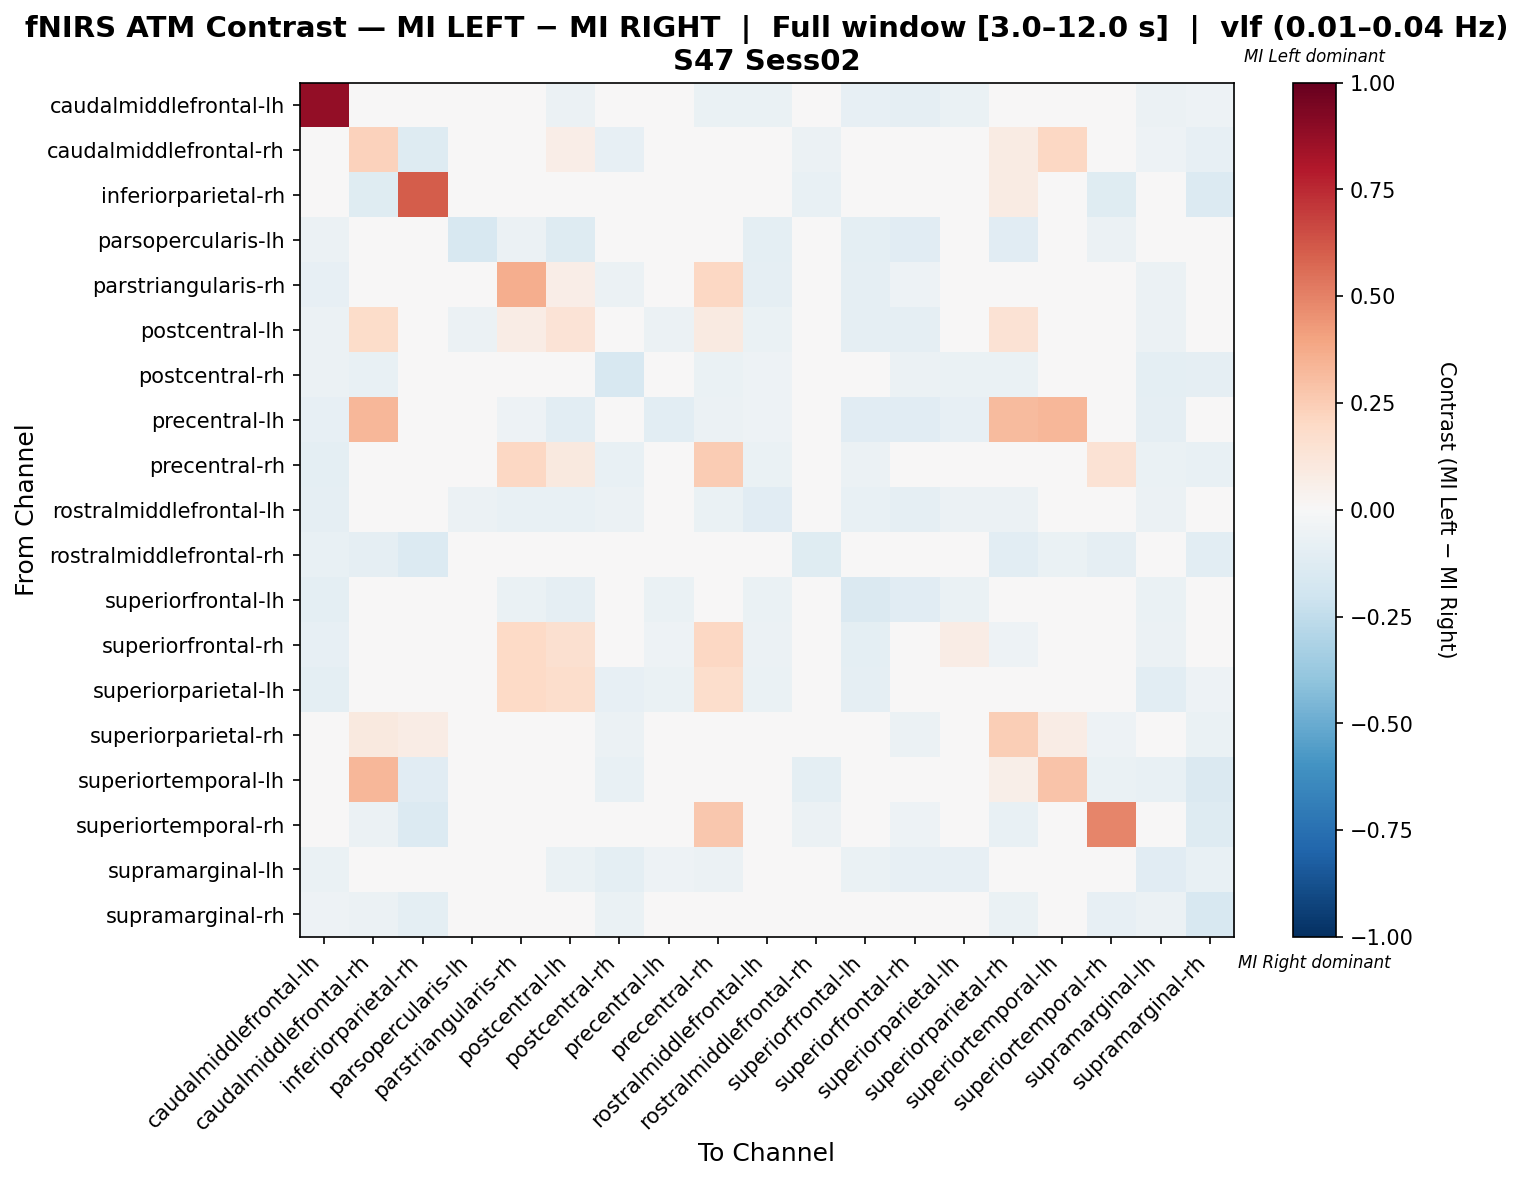

The file beside this chart, header and first rows:
, caudalmiddlefrontal-lh, caudalmiddlefrontal-rh, inferiorparietal-rh, parsopercularis-lh, parstriangularis-rh, postcentral-lh, postcentral-rh, precentral-lh, precentral-rh, rostralmiddlefrontal-lh, rostralmiddlefrontal-rh, superiorfrontal-lh, superiorfrontal-rh, superiorparietal-lh, superiorparietal-rh, superiortemporal-lh, superiortemporal-rh, supramarginal-lh, supramarginal-rh
caudalmiddlefrontal-lh, 0.8791, -0.03256, -0.03721, -0.02326, -0.04419, -0.05581, -0.04651, -0.04186, -0.06512, -0.06512, -0.03488, -0.0814, -0.08605, -0.06279, -0.04884, -0.006977, -0.03721, -0.05814, -0.05116
caudalmiddlefrontal-rh, -0.04416, 0.2275, -0.1262, -0.009464, -0.003155, 0.06997, -0.08517, 0.0, -0.02839, -0.009464, -0.05678, 0.0, -0.04101, -0.006309, 0.0844, 0.2049, -0.04416, -0.05047, -0.08202
inferiorparietal-rh, -0.04451, -0.1187, 0.608, -0.01484, -0.002967, -0.01484, -0.02374, 0.0, -0.02671, -0.01484, -0.07418, 0.0, -0.02671, 0.0, 0.08047, -0.04748, -0.1217, -0.02374, -0.1335
parsopercularis-lh, -0.05696, -0.01266, -0.02532, -0.1582, -0.05696, -0.1266, 0.0, -0.01899, -0.01266, -0.1013, -0.02532, -0.09494, -0.1139, -0.01266, -0.1139, 0.0, -0.05696, -0.01266, 0.0
parstriangularis-rh, -0.08065, -0.008065, -0.008065, -0.04435, 0.3618, 0.06378, -0.06048, -0.04032, 0.2082, -0.09274, -0.008065, -0.09274, -0.05132, -0.01503, -0.03226, 0.0, 0.009164, -0.06048, -0.04839
postcentral-lh, -0.06232, 0.1866, -0.01133, -0.05949, 0.07305, 0.1396, -0.04249, -0.06232, 0.09288, -0.06799, -0.01133, -0.09065, -0.08868, -0.02352, 0.147, 0.0, -0.02833, -0.06232, -0.02833
postcentral-rh, -0.05723, -0.0753, -0.02108, 0.0, -0.04217, -0.03916, -0.1566, -0.02711, -0.06325, -0.05422, -0.01205, -0.04217, -0.05723, -0.06325, -0.06928, -0.03012, -0.003012, -0.0994, -0.08735
precentral-lh, -0.08407, 0.3289, -0.004425, -0.01327, -0.0531, -0.1018, -0.04867, -0.1018, -0.05752, -0.0531, -0.004425, -0.115, -0.1106, -0.08407, 0.3201, 0.3289, -0.00885, -0.0885, -0.04867
precentral-rh, -0.09904, -0.03514, -0.03514, -0.009585, 0.2098, 0.09529, -0.07348, -0.03834, 0.252, -0.0639, -0.03514, -0.05751, -0.02361, -0.02361, -0.04153, -0.01917, 0.142, -0.07029, -0.07348
rostralmiddlefrontal-lh, -0.09121, -0.006515, -0.01303, -0.05863, -0.07166, -0.07492, -0.06189, -0.03257, -0.06515, -0.114, -0.01303, -0.07492, -0.08795, -0.06189, -0.05537, 0.0, -0.0228, -0.05537, -0.03909
rostralmiddlefrontal-rh, -0.07246, -0.09179, -0.1353, -0.02415, -0.004831, -0.02415, -0.02415, 0.0, -0.04348, -0.02415, -0.1208, 0.0, -0.04348, 0.0, -0.1063, -0.0628, -0.09179, -0.02415, -0.1063
superiorfrontal-lh, -0.09649, 0.0, 0.0, -0.04094, -0.06433, -0.09064, -0.04386, -0.06725, -0.04971, -0.06433, 0.0, -0.1462, -0.117, -0.07018, -0.01754, 0.0, -0.02632, -0.07018, -0.03509
superiorfrontal-rh, -0.08079, -0.03057, -0.01965, -0.04148, 0.1998, 0.1583, -0.04585, -0.05022, 0.2041, -0.05895, -0.01965, -0.09607, 0.004913, 0.07041, -0.0524, -0.00655, -0.03275, -0.06114, -0.04148
superiorparietal-lh, -0.09594, -0.01107, 0.0, -0.00369, 0.1983, 0.1762, -0.08487, -0.07011, 0.1762, -0.06642, 0.0, -0.08856, 0.02906, 0.0143, -0.01107, 0.0, -0.00369, -0.107, -0.05166
superiorparietal-rh, -0.04604, 0.1011, 0.07157, -0.04604, -0.02046, 0.03748, -0.05882, -0.002558, -0.02558, -0.04092, -0.04859, -0.0179, -0.05627, -0.005115, 0.2457, 0.07613, -0.05371, -0.04092, -0.06905
superiortemporal-lh, -0.0274, 0.3297, -0.1164, 0.0, 0.0, 0.0, -0.07534, 0.0, -0.0411, 0.0, -0.09589, 0.0, -0.0274, 0.0, 0.05942, 0.2821, -0.06849, -0.07534, -0.1438
superiortemporal-rh, -0.04545, -0.05519, -0.1396, -0.03247, -0.02597, -0.03571, -0.00974, -0.003247, 0.2708, -0.01948, -0.05844, -0.03247, -0.05195, -0.006494, -0.07468, -0.02922, 0.4857, -0.00974, -0.1266
supramarginal-lh, -0.06849, -0.04932, -0.01918, -0.00274, -0.03836, -0.06301, -0.09863, -0.05205, -0.05753, -0.04932, -0.01096, -0.06575, -0.07945, -0.07945, -0.04932, -0.0274, -0.00274, -0.1151, -0.07123
supramarginal-rh, -0.05369, -0.0604, -0.1007, 0.0, -0.02908, -0.02237, -0.06711, -0.02013, -0.04922, -0.02908, -0.04698, -0.02908, -0.04474, -0.03356, -0.06711, -0.04027, -0.08501, -0.0604, -0.1611
